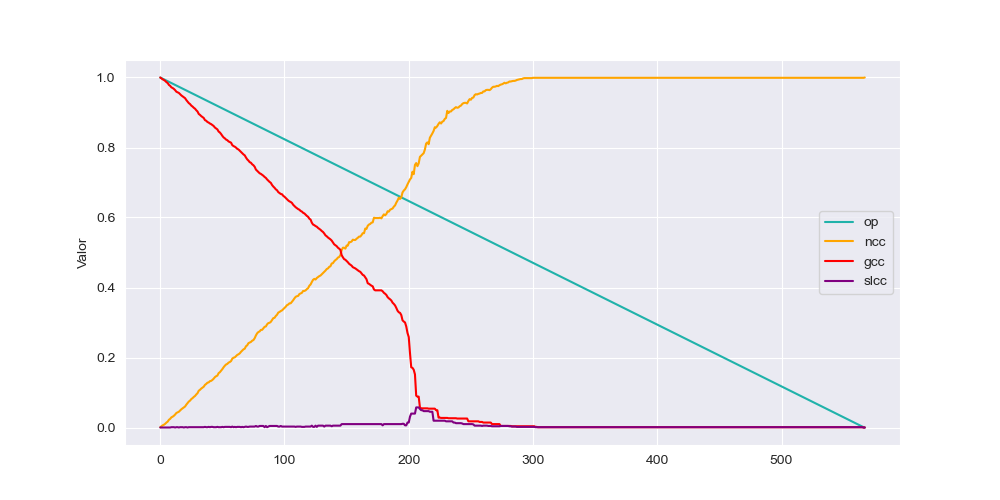

Data behind this chart, as committed beside it:
op, ncc, gcc, slcc
1.0, 8.8261253309797E-4, 1.0, 0.0
0.9982, 0.00353, 0.9974, 0.0
0.9965, 0.006178, 0.9947, 0.0
0.9947, 0.007944, 0.9929, 0.0
0.9929, 0.01059, 0.9903, 0.0
0.9912, 0.01412, 0.9868, 0.0
0.9894, 0.01677, 0.9841, 0.0
0.9876, 0.02207, 0.9788, 0.0
0.9859, 0.02471, 0.9762, 0.0
0.9841, 0.02913, 0.9718, 8.8261253309797E-4
0.9823, 0.03089, 0.97, 8.8261253309797E-4
0.9806, 0.03354, 0.9673, 8.8261253309797E-4
0.9788, 0.03707, 0.9638, 0.0
0.9771, 0.04148, 0.9594, 8.8261253309797E-4
0.9753, 0.04325, 0.9576, 8.8261253309797E-4
0.9735, 0.04501, 0.9559, 0.0
0.9718, 0.04854, 0.9523, 8.8261253309797E-4
0.97, 0.05207, 0.9488, 8.8261253309797E-4
0.9682, 0.05472, 0.9462, 8.8261253309797E-4
0.9665, 0.05737, 0.9435, 0.0
0.9647, 0.06002, 0.9409, 8.8261253309797E-4
0.9629, 0.06531, 0.9356, 8.8261253309797E-4
0.9612, 0.06973, 0.9312, 0.0
0.9594, 0.07414, 0.9267, 8.8261253309797E-4
0.9576, 0.07679, 0.9241, 8.8261253309797E-4
0.9559, 0.0812, 0.9197, 8.8261253309797E-4
0.9541, 0.08385, 0.917, 8.8261253309797E-4
0.9523, 0.08738, 0.9135, 8.8261253309797E-4
0.9506, 0.09003, 0.9109, 8.8261253309797E-4
0.9488, 0.09444, 0.9064, 8.8261253309797E-4
0.947, 0.09797, 0.9029, 8.8261253309797E-4
0.9453, 0.105, 0.8959, 8.8261253309797E-4
0.9435, 0.1077, 0.8932, 8.8261253309797E-4
0.9417, 0.1112, 0.8897, 8.8261253309797E-4
0.94, 0.1139, 0.887, 8.8261253309797E-4
0.9382, 0.1165, 0.8844, 8.8261253309797E-4
0.9365, 0.1218, 0.8782, 0.001765
0.9347, 0.1244, 0.8764, 8.8261253309797E-4
0.9329, 0.128, 0.8729, 8.8261253309797E-4
0.9312, 0.1289, 0.8711, 0.001765
0.9294, 0.1324, 0.8685, 8.8261253309797E-4
0.9276, 0.1333, 0.8667, 0.001765
0.9259, 0.1359, 0.8641, 0.001765
0.9241, 0.1395, 0.8614, 8.8261253309797E-4
0.9223, 0.1439, 0.857, 8.8261253309797E-4
0.9206, 0.1465, 0.8544, 8.8261253309797E-4
0.9188, 0.1483, 0.8517, 0.001765
0.917, 0.1553, 0.8455, 8.8261253309797E-4
0.9153, 0.158, 0.8429, 8.8261253309797E-4
0.9135, 0.1624, 0.8385, 8.8261253309797E-4
0.9117, 0.1668, 0.8332, 0.001765
0.91, 0.1721, 0.8288, 8.8261253309797E-4
0.9082, 0.1765, 0.8261, 0.001765
0.9064, 0.1801, 0.8226, 0.001765
0.9047, 0.1818, 0.8208, 0.001765
0.9029, 0.1853, 0.8173, 0.001765
0.9011, 0.1871, 0.8155, 0.001765
0.8994, 0.1898, 0.8138, 8.8261253309797E-4
0.8976, 0.1968, 0.8067, 0.002648
0.8959, 0.1995, 0.8041, 8.8261253309797E-4
... 508 more rows
